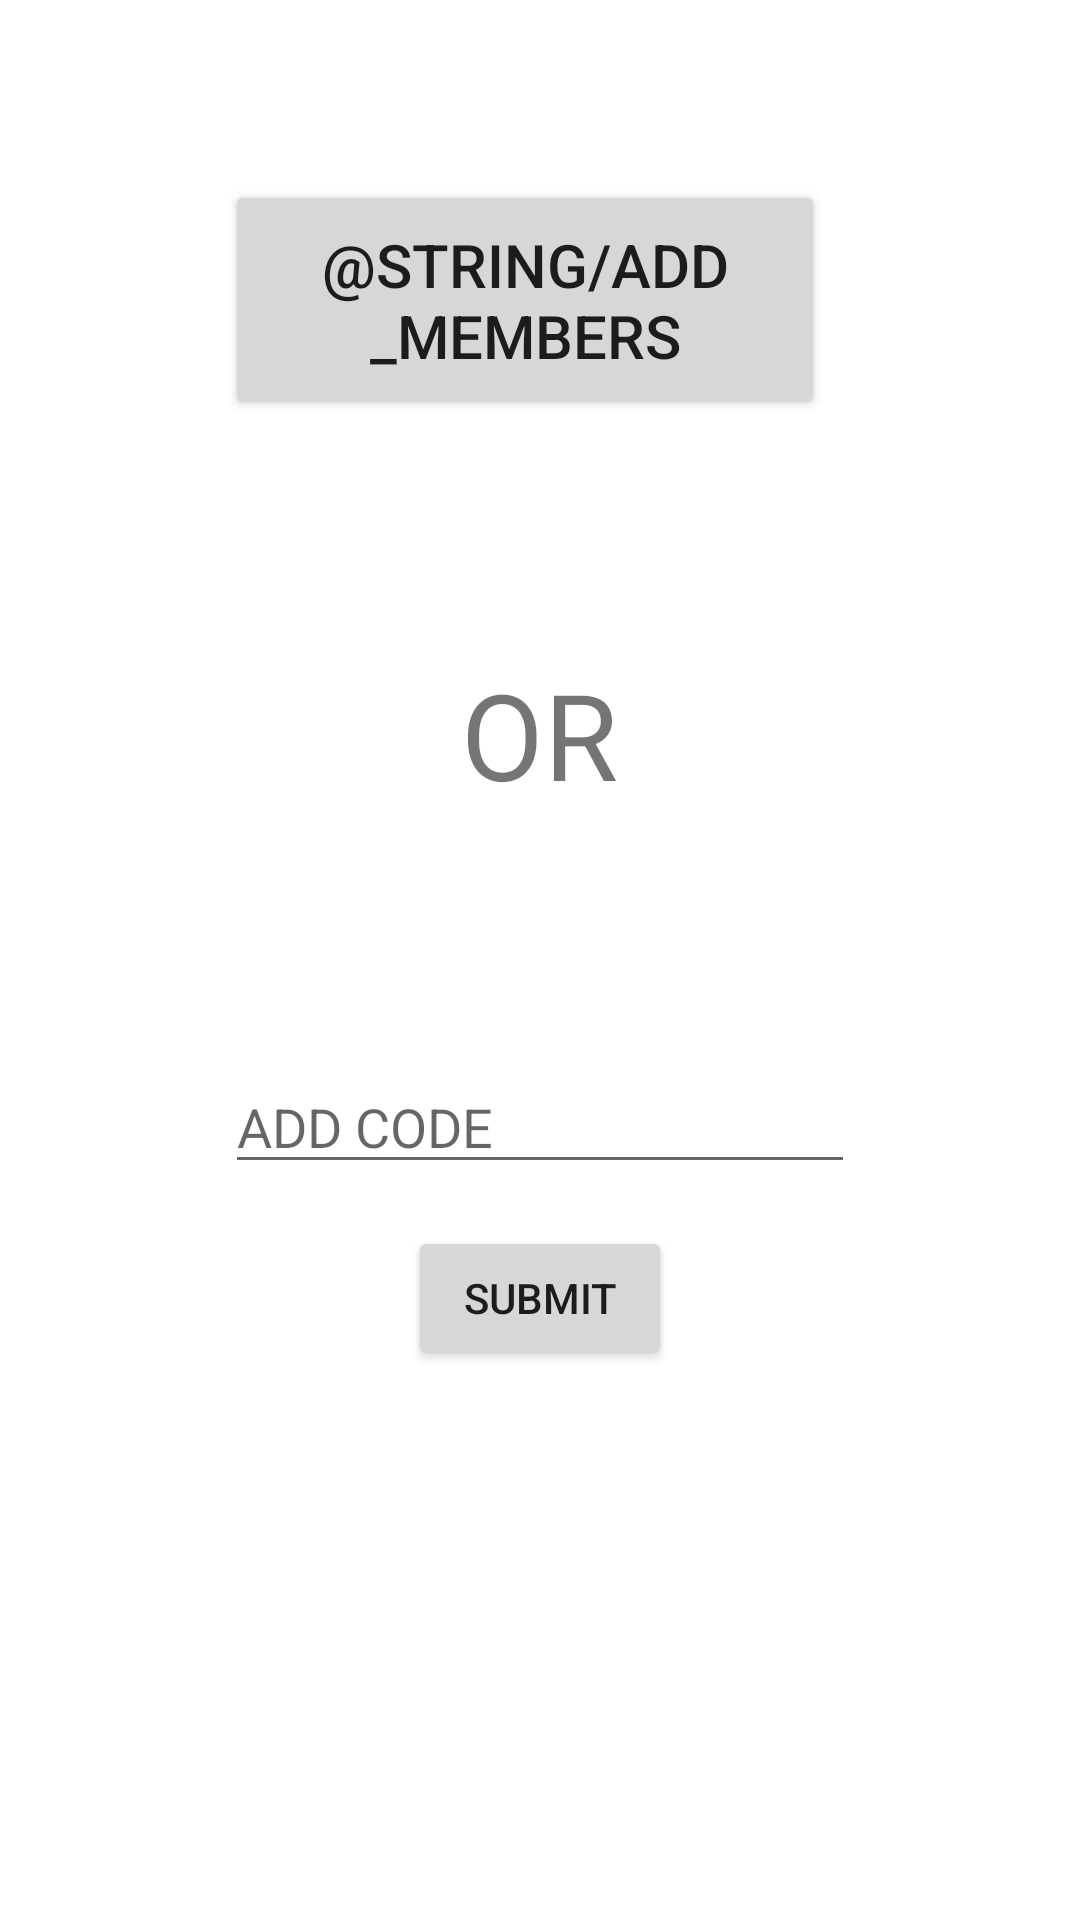

The Android layout XML behind this screen, and the referenced resources:
<!-- AndroidManifest.xml: fallback theme Theme.MaterialComponents.DayNight.NoActionBar -->
<!-- res/layout/activity_after_login.xml -->
<?xml version="1.0" encoding="utf-8"?>
<RelativeLayout xmlns:android="http://schemas.android.com/apk/res/android"
    xmlns:app="http://schemas.android.com/apk/res-auto"
    xmlns:tools="http://schemas.android.com/tools"
    android:layout_width="match_parent"
    android:layout_height="match_parent"
    tools:context="com.sfit.sahara.mysahara.afterLogin">

    <Button
        android:id="@+id/btnAdd"
        android:layout_width="200dp"
        android:layout_height="80dp"
        android:layout_alignParentTop="true"
        android:layout_alignStart="@+id/etAddCode"
        android:layout_marginTop="60dp"
        android:text="@string/add_members"
        android:textSize="20sp" />

    <TextView
        android:id="@+id/textView"
        android:layout_width="wrap_content"
        android:layout_height="wrap_content"
        android:layout_below="@+id/btnAdd"
        android:layout_centerHorizontal="true"
        android:layout_marginTop="78dp"
        android:text="@string/or"
        android:textSize="40sp" />

    <EditText
        android:id="@+id/etAddCode"
        android:layout_width="wrap_content"
        android:layout_height="wrap_content"
        android:layout_below="@+id/textView"
        android:layout_centerHorizontal="true"
        android:layout_marginTop="82dp"
        android:ems="10"
        android:hint="@string/add_code"
        android:inputType="textPersonName" />

    <Button
        android:id="@+id/btnSubmit"
        android:layout_width="wrap_content"
        android:layout_height="wrap_content"
        android:layout_below="@+id/etAddCode"
        android:layout_centerHorizontal="true"
        android:layout_marginTop="14dp"
        android:text="@string/submit" />
</RelativeLayout>
<!-- resources referenced by this layout -->
<resources>
  <string name="add_code">ADD CODE</string>
  <string name="or">OR</string>
  <string name="submit">Submit</string>
</resources>
